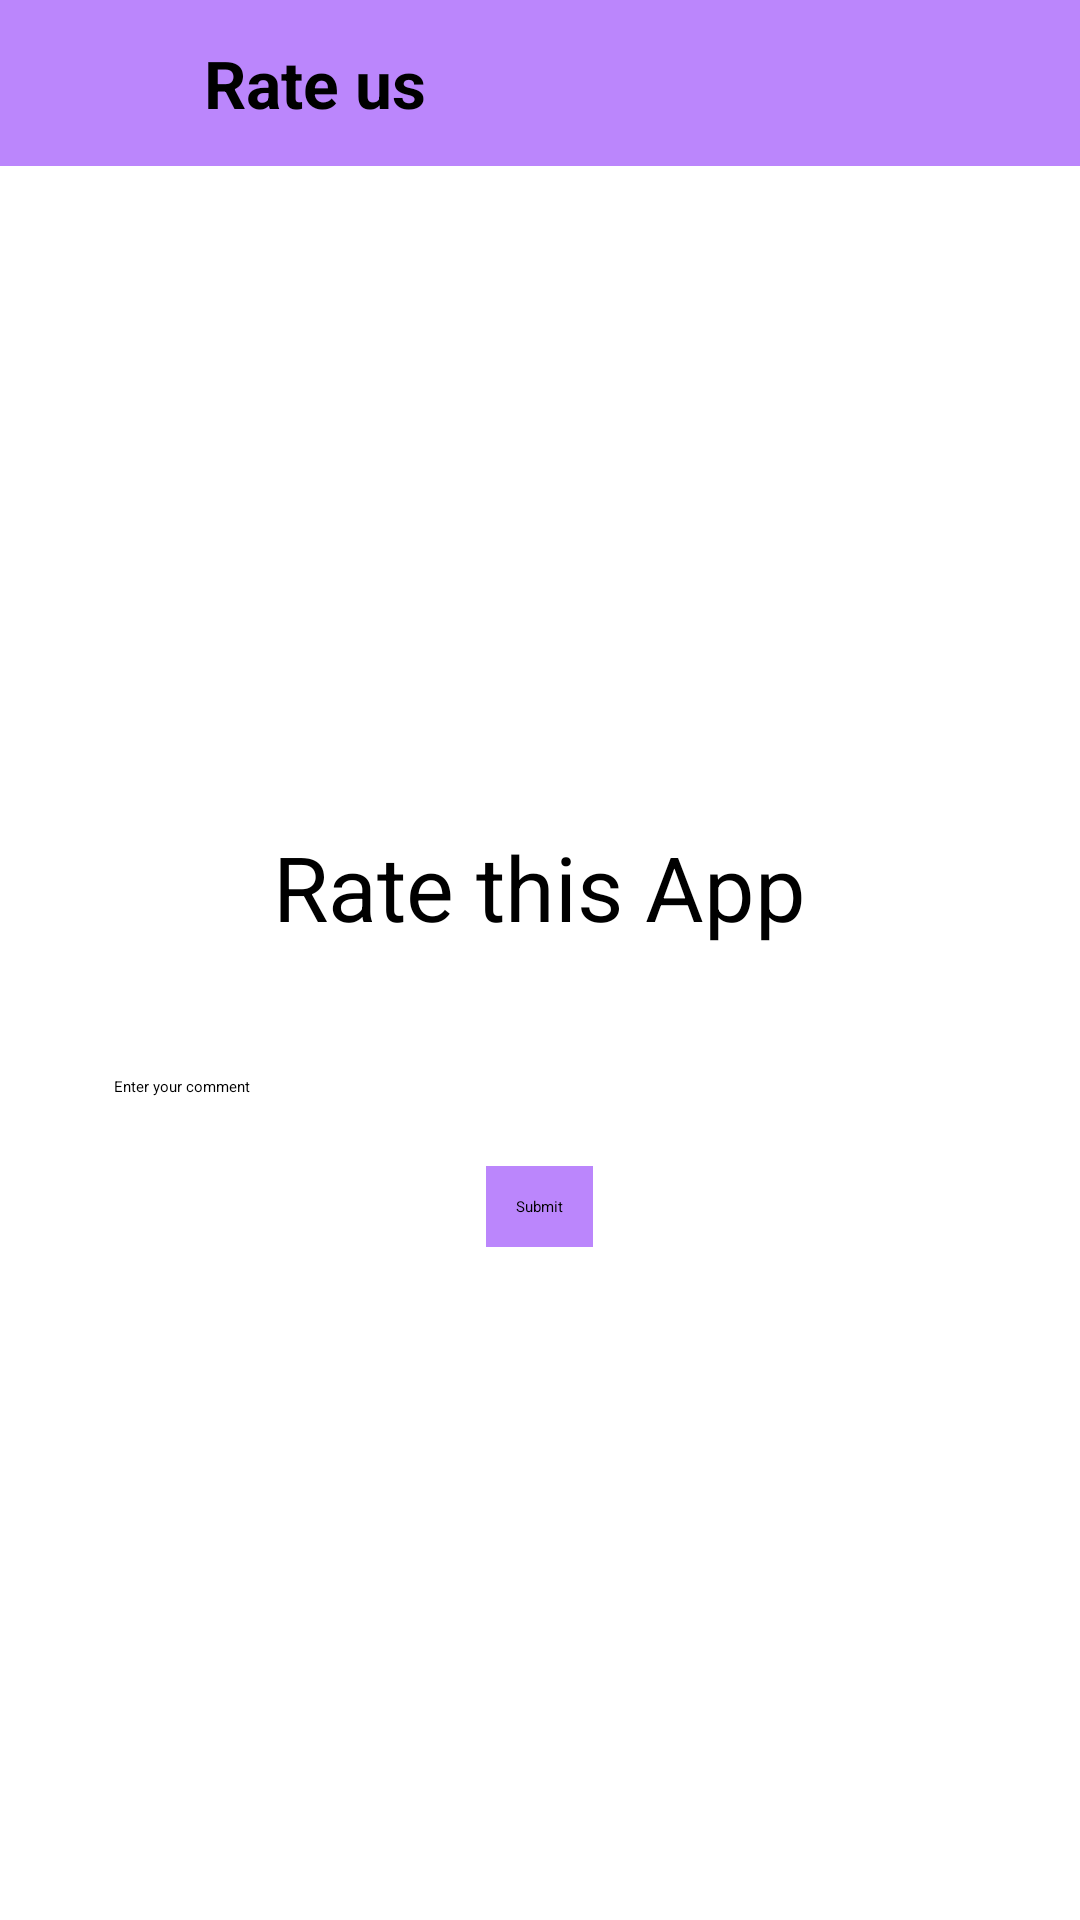

Reconstruct the res/layout file that produces this screen, plus the resources it refers to.
<!-- AndroidManifest.xml: application theme Theme.FinanceTracker -->
<!-- res/layout/activity_feedback.xml -->
<?xml version="1.0" encoding="utf-8"?>
<LinearLayout xmlns:android="http://schemas.android.com/apk/res/android"
    xmlns:app="http://schemas.android.com/apk/res-auto"
    xmlns:tools="http://schemas.android.com/tools"
    android:layout_width="match_parent"
    android:layout_height="match_parent"
    android:orientation="vertical"
    tools:context=".feedback">

    <include
        android:id="@+id/about_toolbar"
        layout="@layout/feedback_toolbar"/>

    <TextView
        android:layout_width="wrap_content"
        android:layout_height="wrap_content"
        android:text="Rate this App"
        android:layout_marginTop="220dp"
        android:layout_gravity="center"
        android:textSize="30dp"
        android:textColor="@color/black" />

    <RatingBar
        android:id="@+id/rating_bar"
        android:layout_width="260dp"
        android:layout_height="wrap_content"
        android:layout_gravity="center"
        android:numStars="5"
        android:progressTint="@color/purple_200"
        android:padding="10dp"
        android:stepSize="0.5"
        android:layout_marginTop="15dp"/>

    <EditText
        android:id="@+id/comment_edt"
        android:layout_width="match_parent"
        android:layout_height="wrap_content"
        android:layout_marginLeft="30dp"
        android:layout_marginRight="30dp"
        android:hint="Enter your comment"
        android:inputType="textMultiLine"
        android:maxLines="4"
        android:gravity="start"
        android:padding="8dp" />

    <Button
        android:id="@+id/rating_btn"
        android:layout_width="wrap_content"
        android:layout_height="wrap_content"
        android:layout_gravity="center"
        android:text="Submit"
        android:padding="10dp"
        android:textColor="@color/black"
        android:background="@color/purple_200"
        android:layout_marginTop="15dp"/>

</LinearLayout>
<!-- res/layout/feedback_toolbar.xml (included above) -->
<?xml version="1.0" encoding="utf-8"?>
<RelativeLayout xmlns:android="http://schemas.android.com/apk/res/android"
    xmlns:tools="http://schemas.android.com/tools"
    android:layout_width="match_parent"
    android:layout_height="wrap_content"
    android:background="@color/purple_200">

    <RelativeLayout
        android:layout_width="match_parent"
        android:layout_height="wrap_content"
        android:padding="13dp">

        <ImageView
            android:layout_width="wrap_content"
            android:layout_height="25dp"
            android:src="@drawable/ic_arrow_back"
            android:id="@+id/back"
            android:layout_alignParentStart="true"
            android:layout_centerVertical="true"
            android:layout_marginStart="5dp"
            android:layout_marginLeft="5dp"
            android:layout_alignParentLeft="true" />

        <TextView
            android:layout_width="wrap_content"
            android:layout_height="wrap_content"
            android:text="Rate us"
            android:textSize="22dp"
            android:layout_centerVertical="true"
            android:textColor="@color/black"
            android:layout_marginStart="55dp"
            android:textStyle="bold"
            android:layout_marginLeft="55dp" />

    </RelativeLayout>

</RelativeLayout>
<!-- resources referenced by this layout -->
<resources>
  <color name="black">#FF000000</color>
  <color name="purple_200">#FFBB86FC</color>
</resources>
